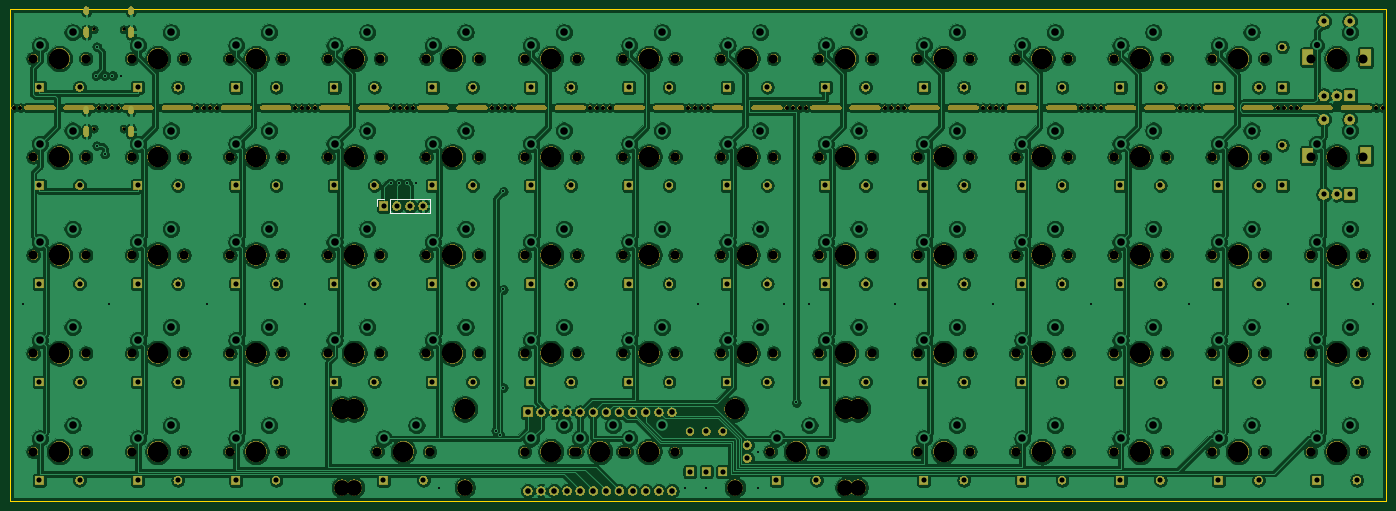
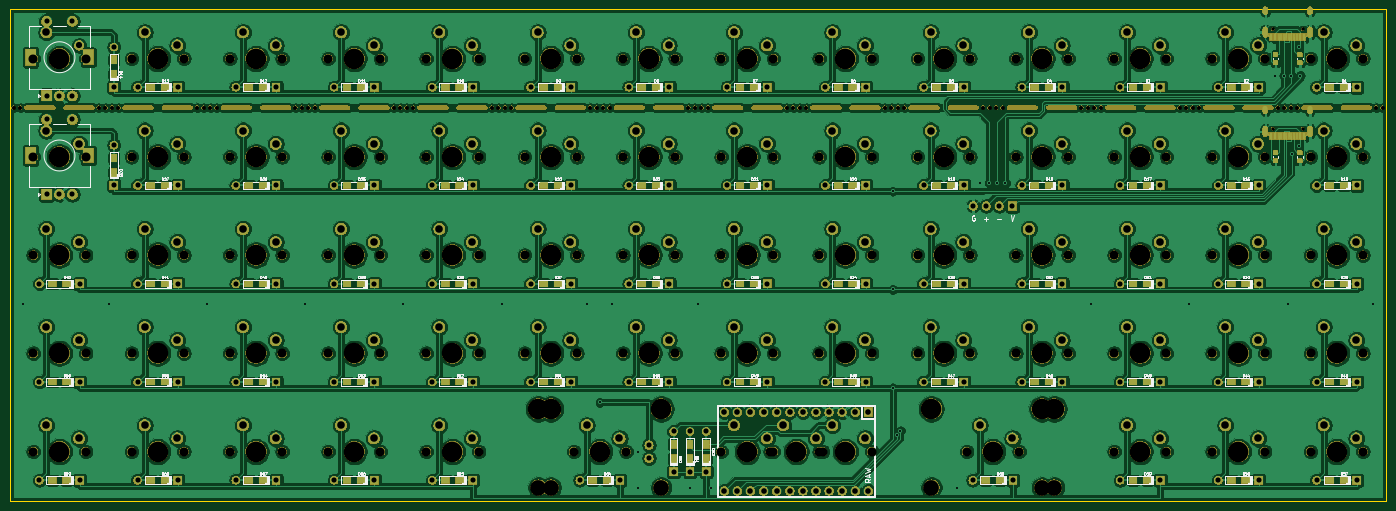
Circuit board: 11 layer files. Board 266.7 x 95.2 mm.
- bottom_copper: 45ortho-B_Cu.gbl (955215 bytes)
- bottom_mask: 45ortho-B_Mask.gbs (602763 bytes)
- paste: 45ortho-B_Paste.gbp (18423 bytes)
- bottom_silk: 45ortho-B_SilkS.gbo (149037 bytes)
- outline: 45ortho-Edge_Cuts.gm1 (680 bytes)
- top_copper: 45ortho-F_Cu.gtl (906911 bytes)
- top_mask: 45ortho-F_Mask.gts (411886 bytes)
- paste: 45ortho-F_Paste.gtp (489 bytes)
- top_silk: 45ortho-F_SilkS.gto (15557 bytes)
- drill: 45ortho-NPTH.drl (6062 bytes)
- drill: 45ortho-PTH.drl (6574 bytes)

=== bottom_copper: 45ortho-B_Cu.gbl (955215 bytes, source omitted) ===
=== bottom_mask: 45ortho-B_Mask.gbs (602763 bytes, source omitted) ===
=== paste: 45ortho-B_Paste.gbp (18423 bytes, source omitted) ===
=== bottom_silk: 45ortho-B_SilkS.gbo (149037 bytes, source omitted) ===
=== outline: 45ortho-Edge_Cuts.gm1 ===
G04 #@! TF.GenerationSoftware,KiCad,Pcbnew,(5.1.5)-3*
G04 #@! TF.CreationDate,2020-12-30T13:44:00+08:00*
G04 #@! TF.ProjectId,45ortho,34356f72-7468-46f2-9e6b-696361645f70,rev?*
G04 #@! TF.SameCoordinates,Original*
G04 #@! TF.FileFunction,Profile,NP*
%FSLAX46Y46*%
G04 Gerber Fmt 4.6, Leading zero omitted, Abs format (unit mm)*
G04 Created by KiCad (PCBNEW (5.1.5)-3) date 2020-12-30 13:44:00*
%MOMM*%
%LPD*%
G04 APERTURE LIST*
%ADD10C,0.050000*%
G04 APERTURE END LIST*
D10*
X346075000Y-60325000D02*
X79375000Y-60325000D01*
X346075000Y-155575000D02*
X346075000Y-60325000D01*
X79375000Y-155575000D02*
X346075000Y-155575000D01*
X79375000Y-60325000D02*
X79375000Y-155575000D01*
M02*

=== top_copper: 45ortho-F_Cu.gtl (906911 bytes, source omitted) ===
=== top_mask: 45ortho-F_Mask.gts (411886 bytes, source omitted) ===
=== paste: 45ortho-F_Paste.gtp ===
G04 #@! TF.GenerationSoftware,KiCad,Pcbnew,(5.1.5)-3*
G04 #@! TF.CreationDate,2020-12-30T13:43:59+08:00*
G04 #@! TF.ProjectId,45ortho,34356f72-7468-46f2-9e6b-696361645f70,rev?*
G04 #@! TF.SameCoordinates,Original*
G04 #@! TF.FileFunction,Paste,Top*
G04 #@! TF.FilePolarity,Positive*
%FSLAX46Y46*%
G04 Gerber Fmt 4.6, Leading zero omitted, Abs format (unit mm)*
G04 Created by KiCad (PCBNEW (5.1.5)-3) date 2020-12-30 13:43:59*
%MOMM*%
%LPD*%
G04 APERTURE LIST*
G04 APERTURE END LIST*
M02*

=== top_silk: 45ortho-F_SilkS.gto (15557 bytes, source omitted) ===
=== drill: 45ortho-NPTH.drl (6062 bytes, source omitted) ===
=== drill: 45ortho-PTH.drl (6574 bytes, source omitted) ===
